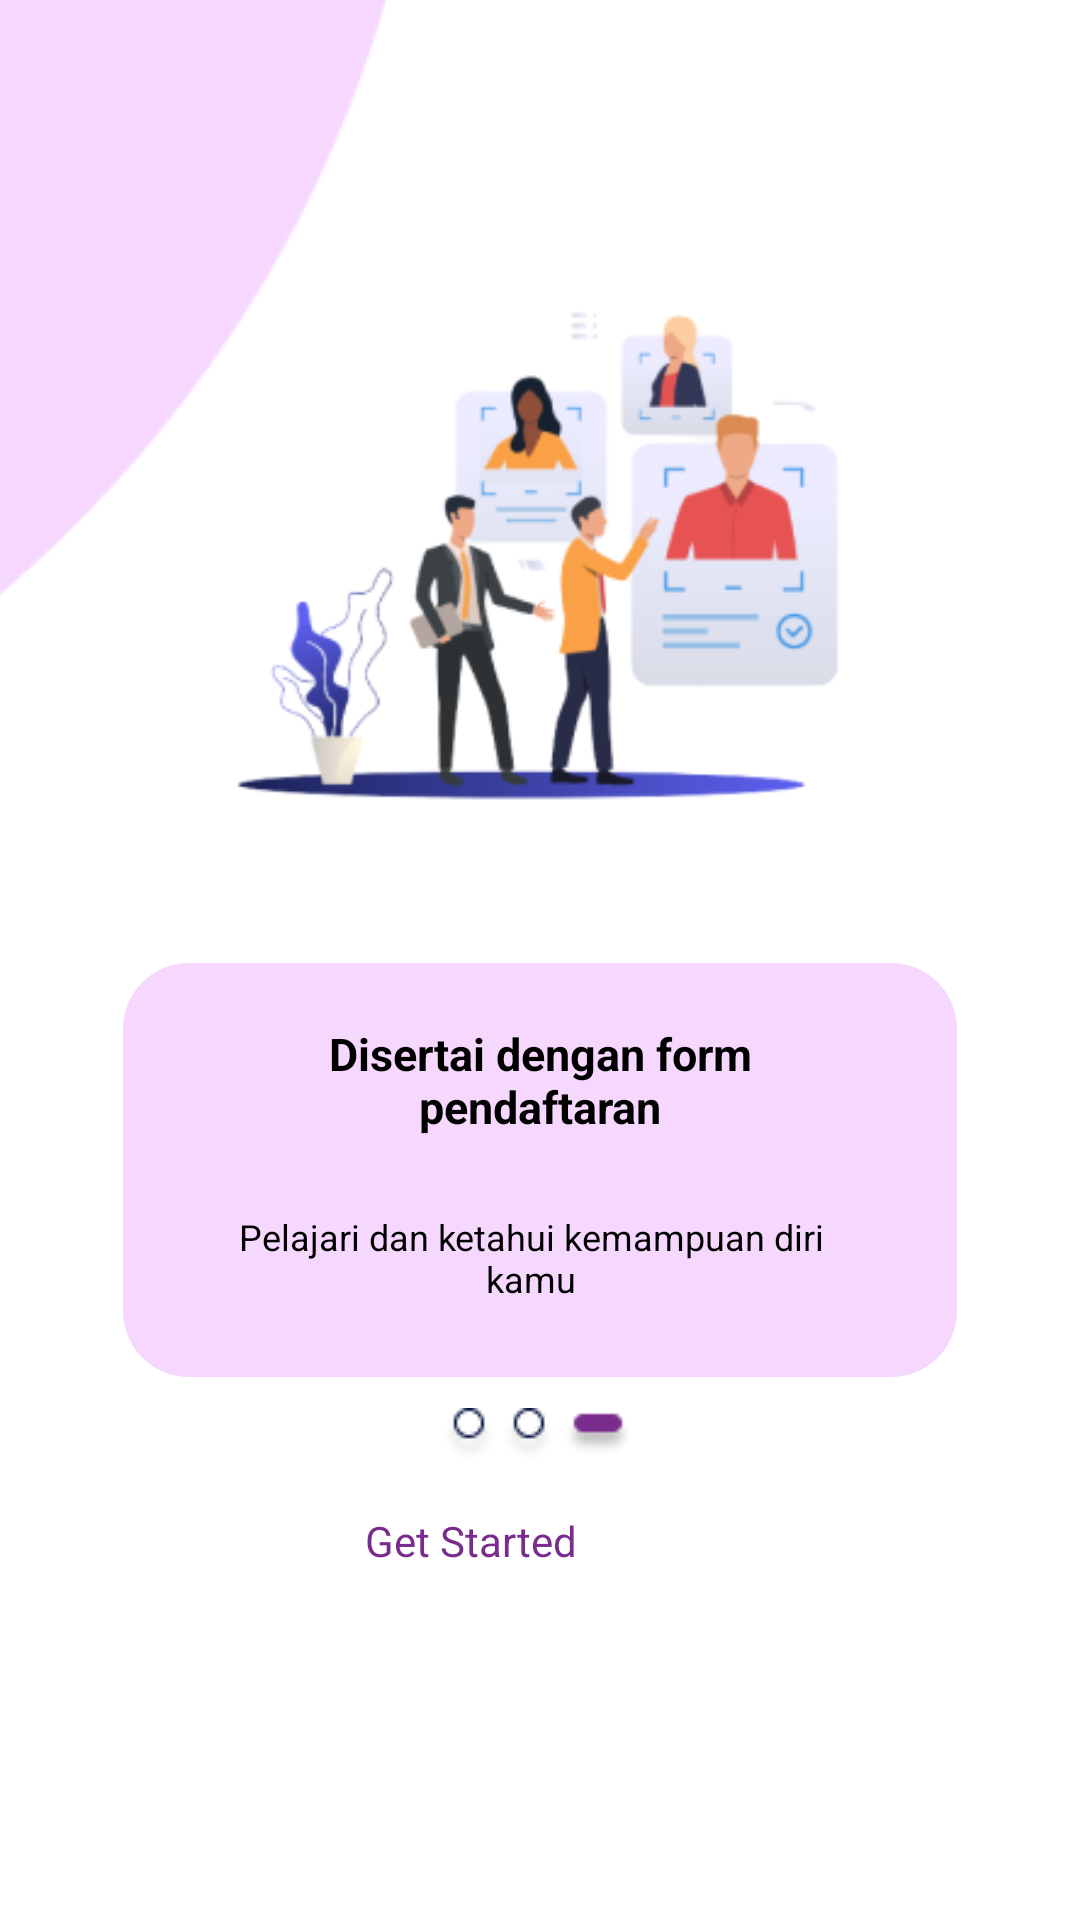

Android layout source for this screen:
<!-- AndroidManifest.xml: application theme Theme.Schotion -->
<!-- res/layout/activity_onboarding3.xml -->
<?xml version="1.0" encoding="utf-8"?>
<androidx.constraintlayout.widget.ConstraintLayout xmlns:android="http://schemas.android.com/apk/res/android"
    xmlns:app="http://schemas.android.com/apk/res-auto"
    xmlns:tools="http://schemas.android.com/tools"
    android:layout_width="match_parent"
    android:layout_height="match_parent"
    tools:context=".onboarding3">

    <TextView
        android:id="@+id/tv_getStarted"
        android:layout_width="wrap_content"
        android:layout_height="wrap_content"
        android:layout_marginTop="504dp"
        android:layout_marginEnd="184dp"
        android:text="Get Started"
        android:textColor="#792C8C"
        android:textSize="14dp"
        app:layout_constraintEnd_toEndOf="parent"
        app:layout_constraintHorizontal_bias="0.575"
        app:layout_constraintStart_toEndOf="@+id/linearLayout2"
        app:layout_constraintTop_toTopOf="parent" />

    <LinearLayout
        android:id="@+id/linearLayout2"
        android:layout_width="199dp"
        android:layout_height="395dp"
        android:layout_marginEnd="216dp"
        android:layout_marginBottom="336dp"
        android:background="@drawable/liright"
        android:orientation="horizontal"
        app:layout_constraintBottom_toBottomOf="parent"
        app:layout_constraintEnd_toEndOf="parent">

    </LinearLayout>

    <ImageView
        android:id="@+id/imageView"
        android:layout_width="210dp"
        android:layout_height="177dp"
        android:layout_marginTop="100dp"
        app:layout_constraintEnd_toEndOf="parent"
        app:layout_constraintHorizontal_bias="0.497"
        app:layout_constraintStart_toStartOf="parent"
        app:layout_constraintTop_toTopOf="parent"
        app:srcCompat="@drawable/onboardingtiga" />

    <LinearLayout
        android:id="@+id/linearLayout"
        android:layout_width="278dp"
        android:layout_height="138dp"
        android:layout_marginTop="44dp"
        android:background="@drawable/bgkata"
        android:orientation="vertical"
        app:layout_constraintEnd_toEndOf="parent"
        app:layout_constraintStart_toStartOf="parent"
        app:layout_constraintTop_toBottomOf="@+id/imageView">


        <TextView
            android:id="@+id/textView2"
            android:layout_width="match_parent"
            android:layout_height="wrap_content"
            android:layout_marginTop="20dp"
            android:layout_marginLeft="30dp"
            android:layout_marginRight="30dp"
            android:text="Disertai dengan form pendaftaran"
            android:textAlignment="center"
            android:textColor="@color/black"
            android:textSize="15dp"
            android:textStyle="bold" />

        <TextView
            android:id="@+id/textView3"
            android:layout_width="202dp"
            android:layout_height="48dp"
            android:layout_marginLeft="35dp"
            android:layout_marginTop="25dp"
            android:text="Pelajari dan ketahui kemampuan diri kamu"
            android:textAlignment="center"
            android:textColor="@color/black"
            android:textSize="12dp" />


    </LinearLayout>

    <ImageView
        android:id="@+id/imageView3"
        android:layout_width="wrap_content"
        android:layout_height="wrap_content"
        app:layout_constraintBottom_toBottomOf="parent"
        app:layout_constraintEnd_toEndOf="parent"
        app:layout_constraintHorizontal_bias="0.498"
        app:layout_constraintStart_toStartOf="parent"
        app:layout_constraintTop_toBottomOf="@+id/linearLayout"
        app:layout_constraintVertical_bias="0.064"
        app:srcCompat="@drawable/right" />

</androidx.constraintlayout.widget.ConstraintLayout>
<!-- resources referenced by this layout -->
<resources>
  <color name="black">#FF000000</color>
  <!-- drawable bgkata (drawable-v24) -->
  <?xml version="1.0" encoding="utf-8"?>
  <shape xmlns:android="http://schemas.android.com/apk/res/android">
      <solid android:color="#F6D8FF"/>
      <corners android:radius="22dp"/>
      <padding android:left="0dp" android:top="0dp" android:right="0dp" android:bottom="0dp" />
  </shape>
  <!-- drawable liright: png bitmap (drawable-v24, 3090 bytes) -->
  <!-- drawable onboardingtiga: png bitmap (drawable-v24, 31247 bytes) -->
  <!-- drawable right: png bitmap (drawable-v24, 1380 bytes) -->
  <style name="Theme.Schotion" parent="Theme.MaterialComponents.DayNight.DarkActionBar">
          
          <item name="colorPrimary">@color/purple_500</item>
          <item name="colorPrimaryVariant">@color/purple_700</item>
          <item name="colorOnPrimary">@color/white</item>
          
          <item name="colorSecondary">@color/teal_200</item>
          <item name="colorSecondaryVariant">@color/teal_700</item>
          <item name="colorOnSecondary">@color/black</item>
          
          <item name="android:statusBarColor" tools:targetApi="l">?attr/colorPrimaryVariant</item>
          
      </style>
  <color name="purple_500">#FF6200EE</color>
  <color name="purple_700">#FF3700B3</color>
  <color name="white">#FFFFFFFF</color>
  <color name="teal_200">#FF03DAC5</color>
  <color name="teal_700">#FF018786</color>
</resources>
